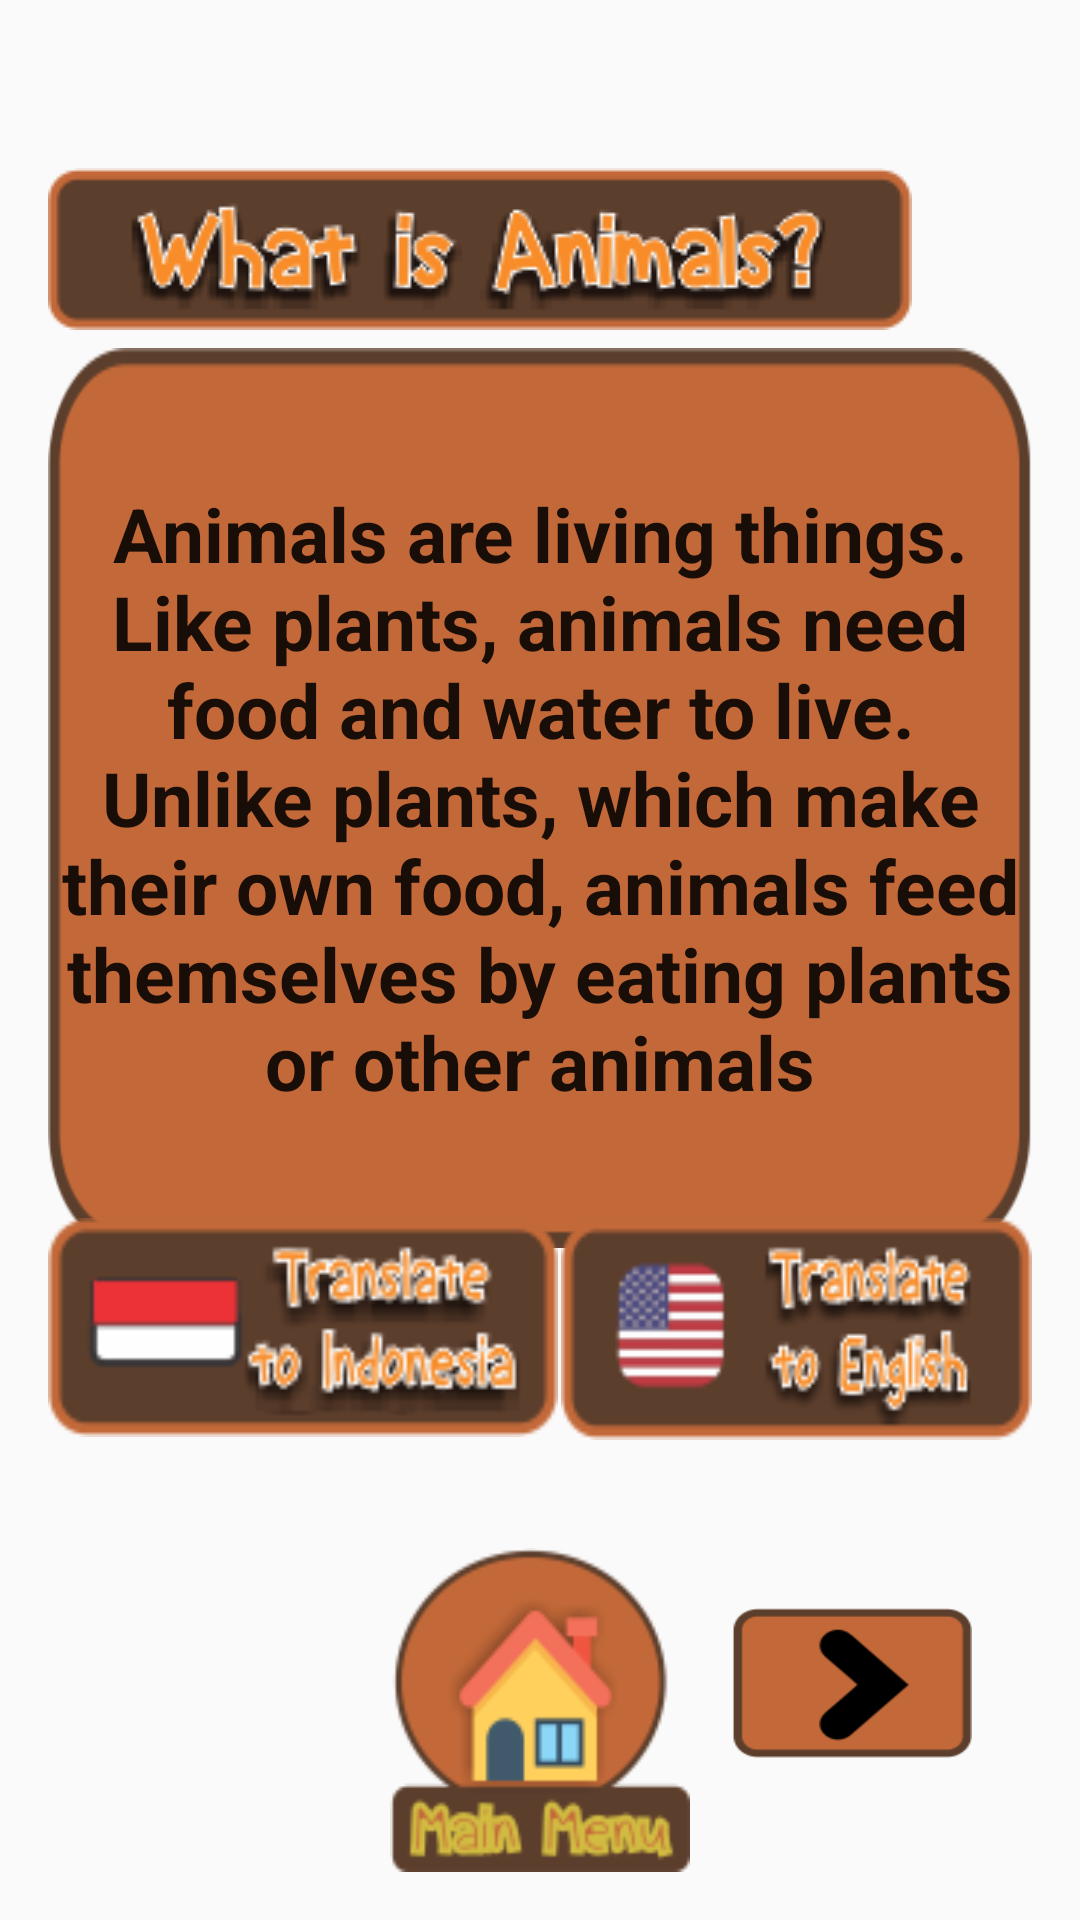

Write the Android layout XML for this screen, with the resource values it uses.
<!-- AndroidManifest.xml: application theme MyMaterialTheme -->
<!-- res/layout/activity_menusatu.xml -->
<?xml version="1.0" encoding="utf-8"?>
<RelativeLayout xmlns:android="http://schemas.android.com/apk/res/android"
    xmlns:app="http://schemas.android.com/apk/res-auto"
    xmlns:tools="http://schemas.android.com/tools"
    android:layout_width="match_parent"
    android:layout_height="match_parent"
    android:paddingBottom="16dp"
    android:paddingLeft="16dp"
    android:paddingRight="16dp"
    android:paddingTop="16dp"
    tools:context=".activity.menusatu"
    android:background="@drawable/bg">


    <Button
        android:id="@+id/changetextbtnEng"
        android:layout_width="250dp"
        android:layout_height="74dp"
        android:layout_alignParentTop="true"
        android:layout_centerHorizontal="true"
        android:layout_marginLeft="1dp"
        android:layout_marginTop="390dp"
        android:layout_toRightOf="@+id/changetextbtnInd"
        android:background="@drawable/btn_bhseng"
        android:textSize="15sp"
        android:textStyle="bold" />

    <Button
        android:id="@+id/changetextbtnInd"
        android:layout_width="170dp"
        android:layout_height="73dp"
        android:layout_alignParentTop="true"
        android:layout_marginTop="390dp"
        android:background="@drawable/btn_bhsind"
        android:textSize="15sp"
        android:textStyle="bold" />

    <TextView
        android:id="@+id/txtwiatitle"
        android:layout_width="wrap_content"
        android:layout_height="wrap_content"
        android:layout_alignParentTop="true"
        android:layout_marginTop="40dp"
        android:drawableTop="@drawable/whatisanimalstitle"
        android:gravity="center"
        android:textAppearance="?android:attr/textAppearanceLarge" />

    <TextView
        android:id="@+id/txtwiatochange"
        android:layout_width="500dp"
        android:layout_height="300dp"
        android:layout_marginTop="100dp"
        android:gravity="center"
        android:background="@drawable/back"
        android:text="Animals are living things.
        Like plants, animals need food and water to live.
        Unlike plants, which make their own food, animals feed themselves by eating plants or other animals"
        android:textStyle="bold"
        android:textSize="25sp"
        android:textAppearance="?android:attr/textAppearanceLarge" />

    <Button
        android:id="@+id/homemenuwia"
        android:layout_width="100dp"
        android:layout_height="125dp"
        android:layout_alignParentTop="true"
        android:layout_marginTop="500dp"
        android:layout_centerHorizontal="true"
        android:background="@drawable/mainmenu"
        android:textSize="15sp"
        android:textStyle="bold" />

    <Button
        android:id="@+id/nextbtn1"
        android:layout_width="80dp"
        android:layout_height="50dp"
        android:layout_alignParentTop="true"
        android:layout_marginTop="520dp"
        android:layout_alignParentRight="true"
        android:layout_marginRight="20dp"
        android:background="@drawable/next_btn"
        android:textSize="15sp"
        android:textStyle="bold" />



</RelativeLayout>
<!-- resources referenced by this layout -->
<resources>
  <!-- drawable back: png bitmap (drawable, 7359 bytes) -->
  <!-- drawable btn_bhseng: png bitmap (drawable, 11837 bytes) -->
  <!-- drawable btn_bhsind: png bitmap (drawable, 11292 bytes) -->
  <!-- drawable mainmenu: png bitmap (drawable, 11549 bytes) -->
  <!-- drawable next_btn: png bitmap (drawable, 5546 bytes) -->
  <!-- drawable whatisanimalstitle: png bitmap (drawable, 16325 bytes) -->
  <style name="MyMaterialTheme" parent="MyMaterialTheme.Base">
  
      </style>
  <style name="MyMaterialTheme.Base" parent="Theme.AppCompat.Light.DarkActionBar">
          <item name="windowNoTitle">true</item>
          <item name="windowActionBar">false</item>
          <item name="colorPrimary">@color/colorPrimary</item>
          <item name="colorPrimaryDark">@color/colorPrimaryDark</item>
          <item name="colorAccent">@color/colorAccent</item>
      </style>
  <color name="colorPrimary">#125688</color>
  <color name="colorPrimaryDark">#125688</color>
  <color name="colorAccent">#c8e8ff</color>
</resources>
